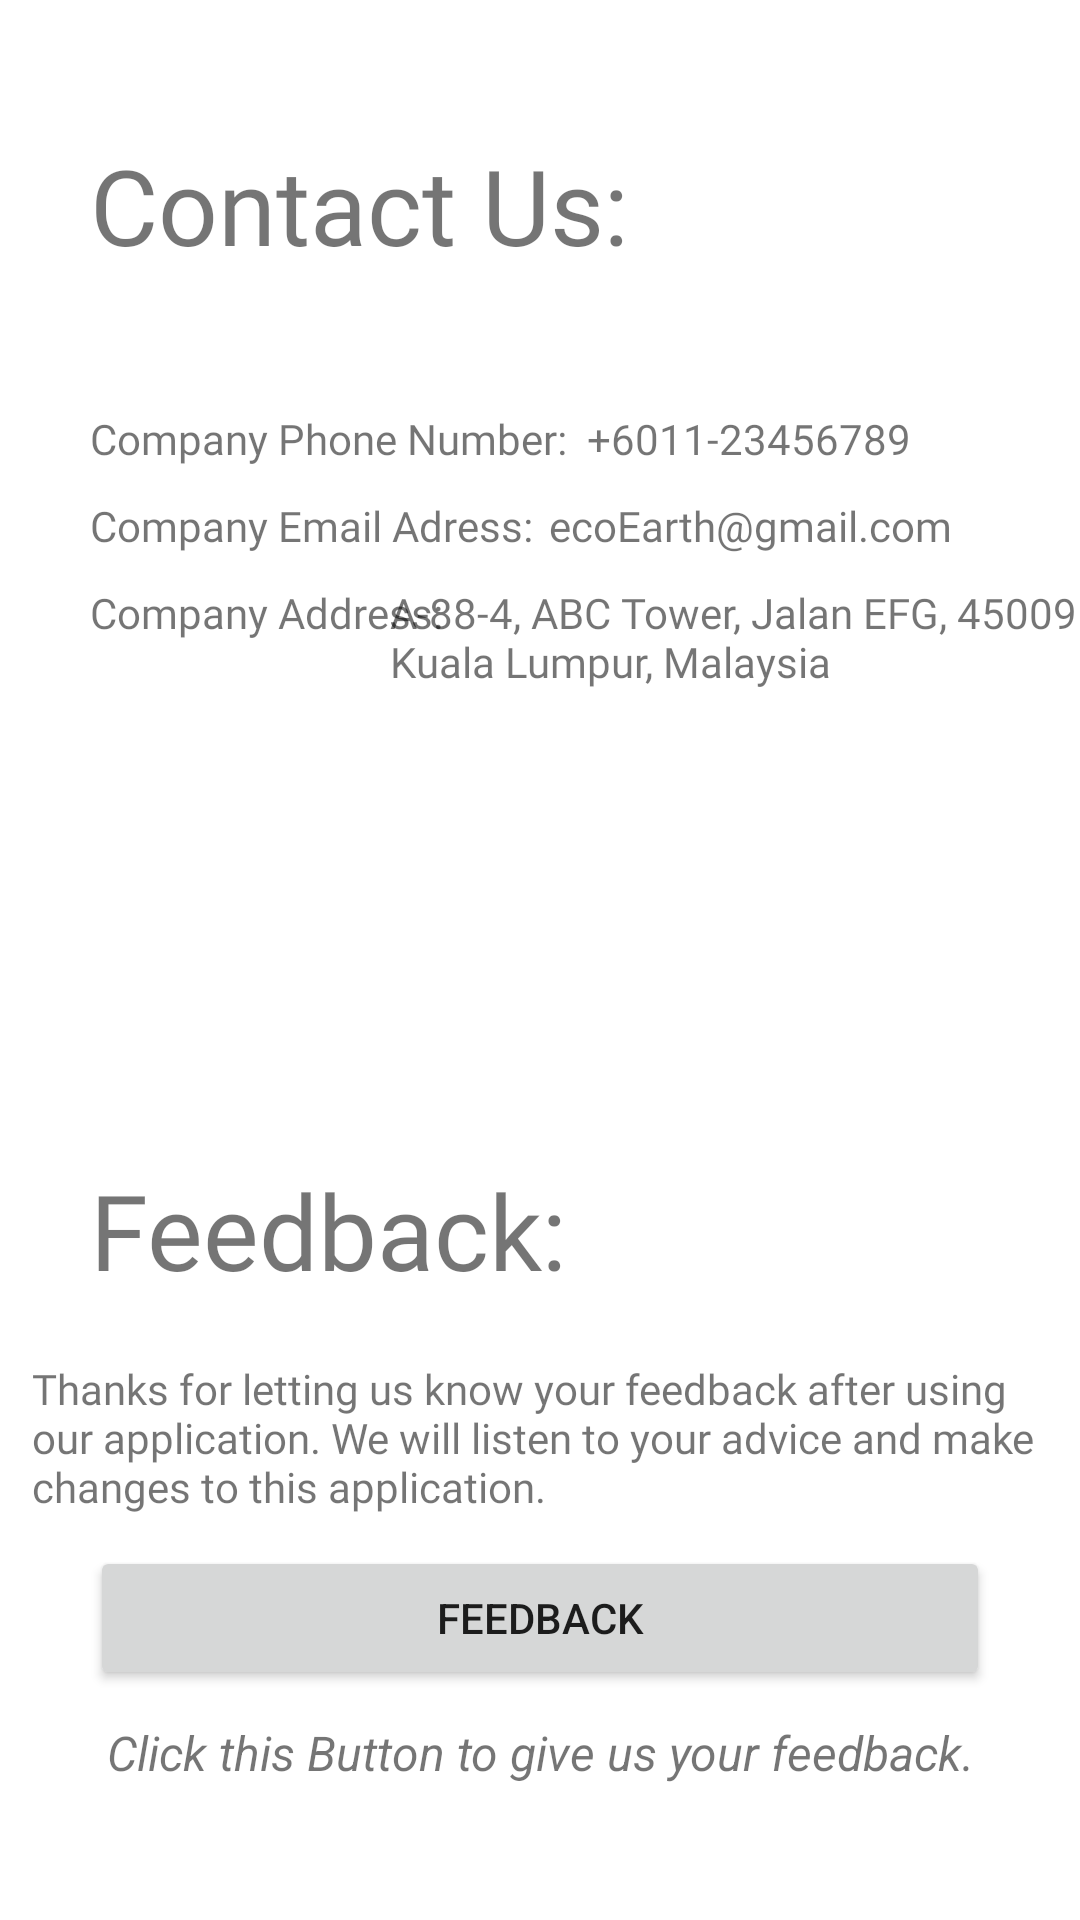

Here is an Android app screen rendered from its layout file. Give the layout XML and the strings, colors and styles it references.
<!-- AndroidManifest.xml: application theme Theme.EcoEarth -->
<!-- res/layout/contact_us.xml -->
<?xml version="1.0" encoding="utf-8"?>
<androidx.constraintlayout.widget.ConstraintLayout xmlns:android="http://schemas.android.com/apk/res/android"
    xmlns:app="http://schemas.android.com/apk/res-auto"
    xmlns:tools="http://schemas.android.com/tools"
    android:layout_width="match_parent"
    android:layout_height="match_parent"
    android:theme="@style/Theme.EcoEarth"
    tools:context=".Contactus">


    <TextView
        android:id="@+id/viewCU"
        android:layout_width="wrap_content"
        android:layout_height="wrap_content"
        android:layout_marginStart="30dp"
        android:layout_marginTop="45dp"
        android:fontFamily="@font/roboto"
        android:text="Contact Us:"
        android:textSize="35sp"
        app:layout_constraintStart_toStartOf="parent"
        app:layout_constraintTop_toTopOf="parent" />

    <TextView
        android:id="@+id/txt1"
        android:layout_width="wrap_content"
        android:layout_height="wrap_content"
        android:layout_marginStart="30dp"
        android:layout_marginTop="45dp"
        android:fontFamily="@font/roboto"
        android:text="Company Phone Number:"
        app:layout_constraintStart_toStartOf="parent"
        app:layout_constraintTop_toBottomOf="@+id/viewCU" />

    <TextView
        android:id="@+id/txt2"
        android:layout_width="wrap_content"
        android:layout_height="wrap_content"
        android:layout_marginStart="30dp"
        android:layout_marginTop="10dp"
        android:fontFamily="@font/roboto"
        android:text="Company Email Adress:"
        app:layout_constraintStart_toStartOf="parent"
        app:layout_constraintTop_toBottomOf="@+id/txt1" />

    <TextView
        android:id="@+id/txt3"
        android:layout_width="wrap_content"
        android:layout_height="wrap_content"
        android:layout_marginStart="30dp"
        android:layout_marginTop="10dp"
        android:fontFamily="@font/roboto"
        android:text="Company Address:"
        app:layout_constraintStart_toStartOf="parent"
        app:layout_constraintTop_toBottomOf="@+id/txt2" />

    <TextView
        android:id="@+id/feedbackTxt"
        android:layout_width="wrap_content"
        android:layout_height="wrap_content"
        android:layout_marginStart="30dp"
        android:layout_marginTop="150dp"
        android:fontFamily="@font/roboto"
        android:text="Feedback:"
        android:textSize="35sp"
        app:layout_constraintStart_toStartOf="parent"
        app:layout_constraintTop_toBottomOf="@+id/txt4" />

    <TextView
        android:id="@+id/txt4"
        android:layout_width="243dp"
        android:layout_height="42dp"
        android:layout_marginTop="10dp"
        android:layout_marginEnd="5dp"
        android:fontFamily="@font/roboto"
        android:text="@string/contentCUAddress"
        app:layout_constraintEnd_toEndOf="parent"
        app:layout_constraintStart_toEndOf="@+id/txt3"
        app:layout_constraintTop_toBottomOf="@+id/txt2" />

    <TextView
        android:id="@+id/txt5"
        android:layout_width="wrap_content"
        android:layout_height="wrap_content"
        android:layout_marginTop="45dp"
        android:fontFamily="@font/roboto"
        android:text="@string/contentCUpn"
        app:layout_constraintEnd_toEndOf="parent"
        app:layout_constraintHorizontal_bias="0.106"
        app:layout_constraintStart_toEndOf="@+id/txt1"
        app:layout_constraintTop_toBottomOf="@+id/viewCU" />

    <TextView
        android:id="@+id/txt6"
        android:layout_width="wrap_content"
        android:layout_height="wrap_content"
        android:layout_marginTop="10dp"
        android:fontFamily="@font/roboto"
        android:text="@string/contentCUea"
        app:layout_constraintEnd_toEndOf="parent"
        app:layout_constraintHorizontal_bias="0.112"
        app:layout_constraintStart_toEndOf="@+id/txt2"
        app:layout_constraintTop_toBottomOf="@+id/txt5" />

    <TextView
        android:id="@+id/txt7"
        android:layout_width="339dp"
        android:layout_height="52dp"
        android:layout_marginStart="30dp"
        android:layout_marginTop="20dp"
        android:layout_marginEnd="30dp"
        android:fontFamily="@font/roboto"
        android:text="@string/feedbackTxt"
        app:layout_constraintEnd_toEndOf="parent"
        app:layout_constraintStart_toStartOf="parent"
        app:layout_constraintTop_toBottomOf="@+id/feedbackTxt" />

    <Button
        android:id="@+id/formBtn"
        android:layout_width="0dp"
        android:layout_height="wrap_content"
        android:layout_marginStart="30dp"
        android:layout_marginTop="10dp"
        android:layout_marginEnd="30dp"
        android:text="Feedback"
        app:layout_constraintEnd_toEndOf="parent"
        app:layout_constraintStart_toStartOf="parent"
        app:layout_constraintTop_toBottomOf="@+id/txt7" />

    <TextView
        android:id="@+id/txt8"
        android:layout_width="0dp"
        android:layout_height="wrap_content"
        android:layout_marginStart="30dp"
        android:layout_marginTop="10dp"
        android:layout_marginEnd="30dp"
        android:text="@string/feedbackTxt2"
        android:textAlignment="center"
        android:textSize="16sp"
        android:textStyle="italic"
        app:layout_constraintEnd_toEndOf="parent"
        app:layout_constraintStart_toStartOf="parent"
        app:layout_constraintTop_toBottomOf="@+id/formBtn" />
</androidx.constraintlayout.widget.ConstraintLayout>
<!-- resources referenced by this layout -->
<resources>
  <string name="contentCUAddress">A-88-4, ABC Tower, Jalan EFG, 45009 Kuala Lumpur, Malaysia</string>
  <string name="contentCUea">ecoEarth@gmail.com</string>
  <string name="contentCUpn">+6011-23456789</string>
  <string name="feedbackTxt">Thanks for letting us know your feedback after using our application. We will listen to your advice and make changes to this application.</string>
  <string name="feedbackTxt2">Click this Button to give us your feedback.</string>
  <style name="Theme.EcoEarth" parent="Theme.MaterialComponents.DayNight.NoActionBar">
          
          <item name="colorPrimary">@color/primary_light</item>
          <item name="colorPrimaryVariant">@color/primary_dark</item>
          <item name="colorOnPrimary">@color/white</item>
          
          <item name="colorSecondary">@color/accent</item>
          <item name="colorSecondaryVariant">@color/accent</item>
          <item name="colorOnSecondary">@color/white</item>
          
          <item name="android:statusBarColor">?attr/colorPrimaryVariant</item>
          
          <item name="android:windowTranslucentStatus">true</item>
      </style>
  <!-- not gathered from this repository: default colours our renderer supplied (Android Studio template values) -->
  <color name="white">#FFFFFFFF</color>
</resources>
